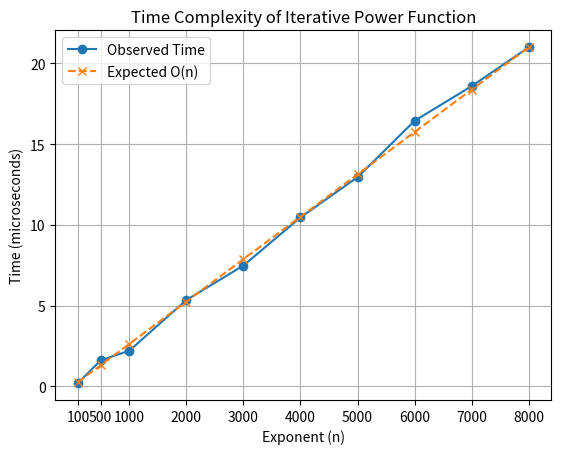

Python code for this plot:
# =====================================
# Week-1 ADA Lab Codes
# Algorithm Design and Analysis
# =====================================
import matplotlib.pyplot as plt

# Input exponents and observed times
exponents = [100, 500, 1000, 2000, 3000, 4000, 5000, 6000, 7000, 8000]
times = [0.1977, 1.6159, 2.2045, 5.3444, 7.4811, 10.4615, 12.9536, 16.444, 18.5913, 21.0028]

# Estimate constant for linear growth
constant = times[-1] / exponents[-1]

# Expected O(n) values
expected = []
for n in exponents:
    expected.append(constant * n)

# Plot graph
plt.plot(exponents, times, 'o-', label='Observed Time')
plt.plot(exponents, expected, 'x--', label='Expected O(n)')

plt.xlabel('Exponent (n)')
plt.ylabel('Time (microseconds)')
plt.title('Time Complexity of Iterative Power Function')

plt.xticks(exponents)
plt.legend()
plt.grid()

plt.show()
